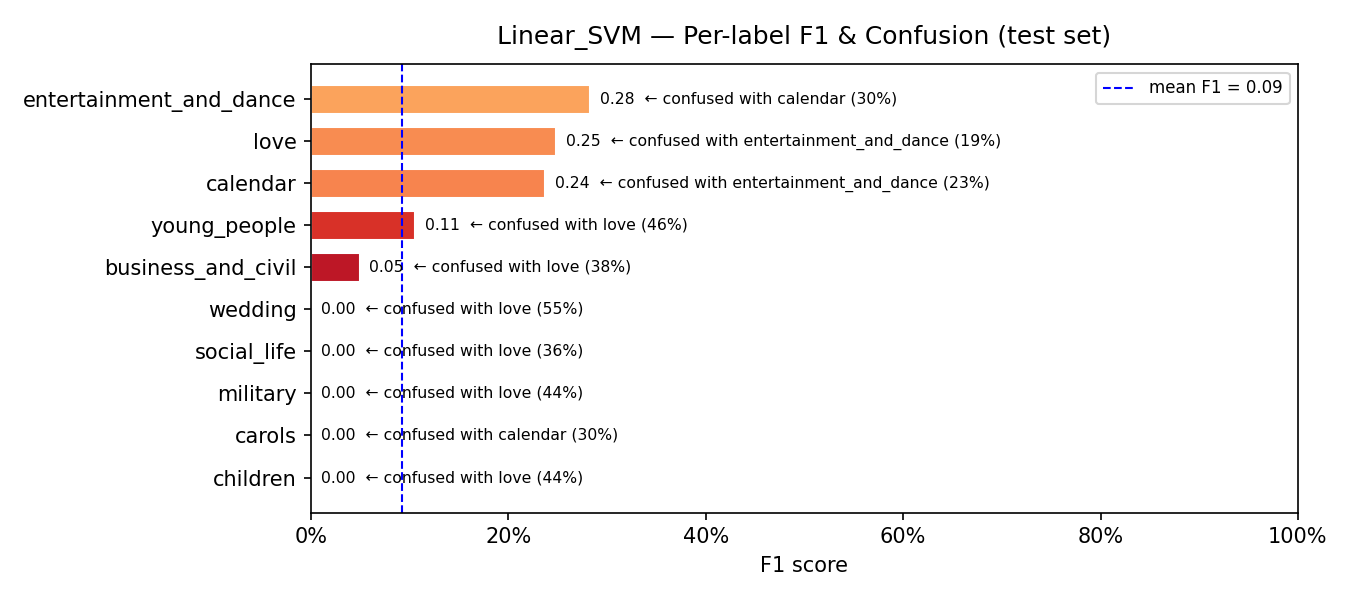

The data file committed next to this chart (first rows):
model, label, support, precision, recall, f1, confusion_rate, top_confused_with, top_confused_pct
Linear_SVM, children, 18, 0.0, 0.0, 0.0, 1.0, love, 0.4444
Linear_SVM, carols, 10, 0.0, 0.0, 0.0, 1.0, calendar, 0.3
Linear_SVM, military, 16, 0.0, 0.0, 0.0, 1.0, love, 0.4375
Linear_SVM, social_life, 25, 0.0, 0.0, 0.0, 1.0, love, 0.36
Linear_SVM, wedding, 42, 0.0, 0.0, 0.0, 1.0, love, 0.5476
Linear_SVM, business_and_civil, 77, 0.0667, 0.039, 0.0492, 0.961, love, 0.3766
Linear_SVM, young_people, 159, 0.3226, 0.0629, 0.1053, 0.9371, love, 0.4591
Linear_SVM, calendar, 62, 0.1678, 0.4032, 0.237, 0.5968, entertainment_and_dance, 0.2258
Linear_SVM, love, 73, 0.1644, 0.5068, 0.2483, 0.4932, entertainment_and_dance, 0.1918
Linear_SVM, entertainment_and_dance, 83, 0.2435, 0.3373, 0.2828, 0.6627, calendar, 0.3012
